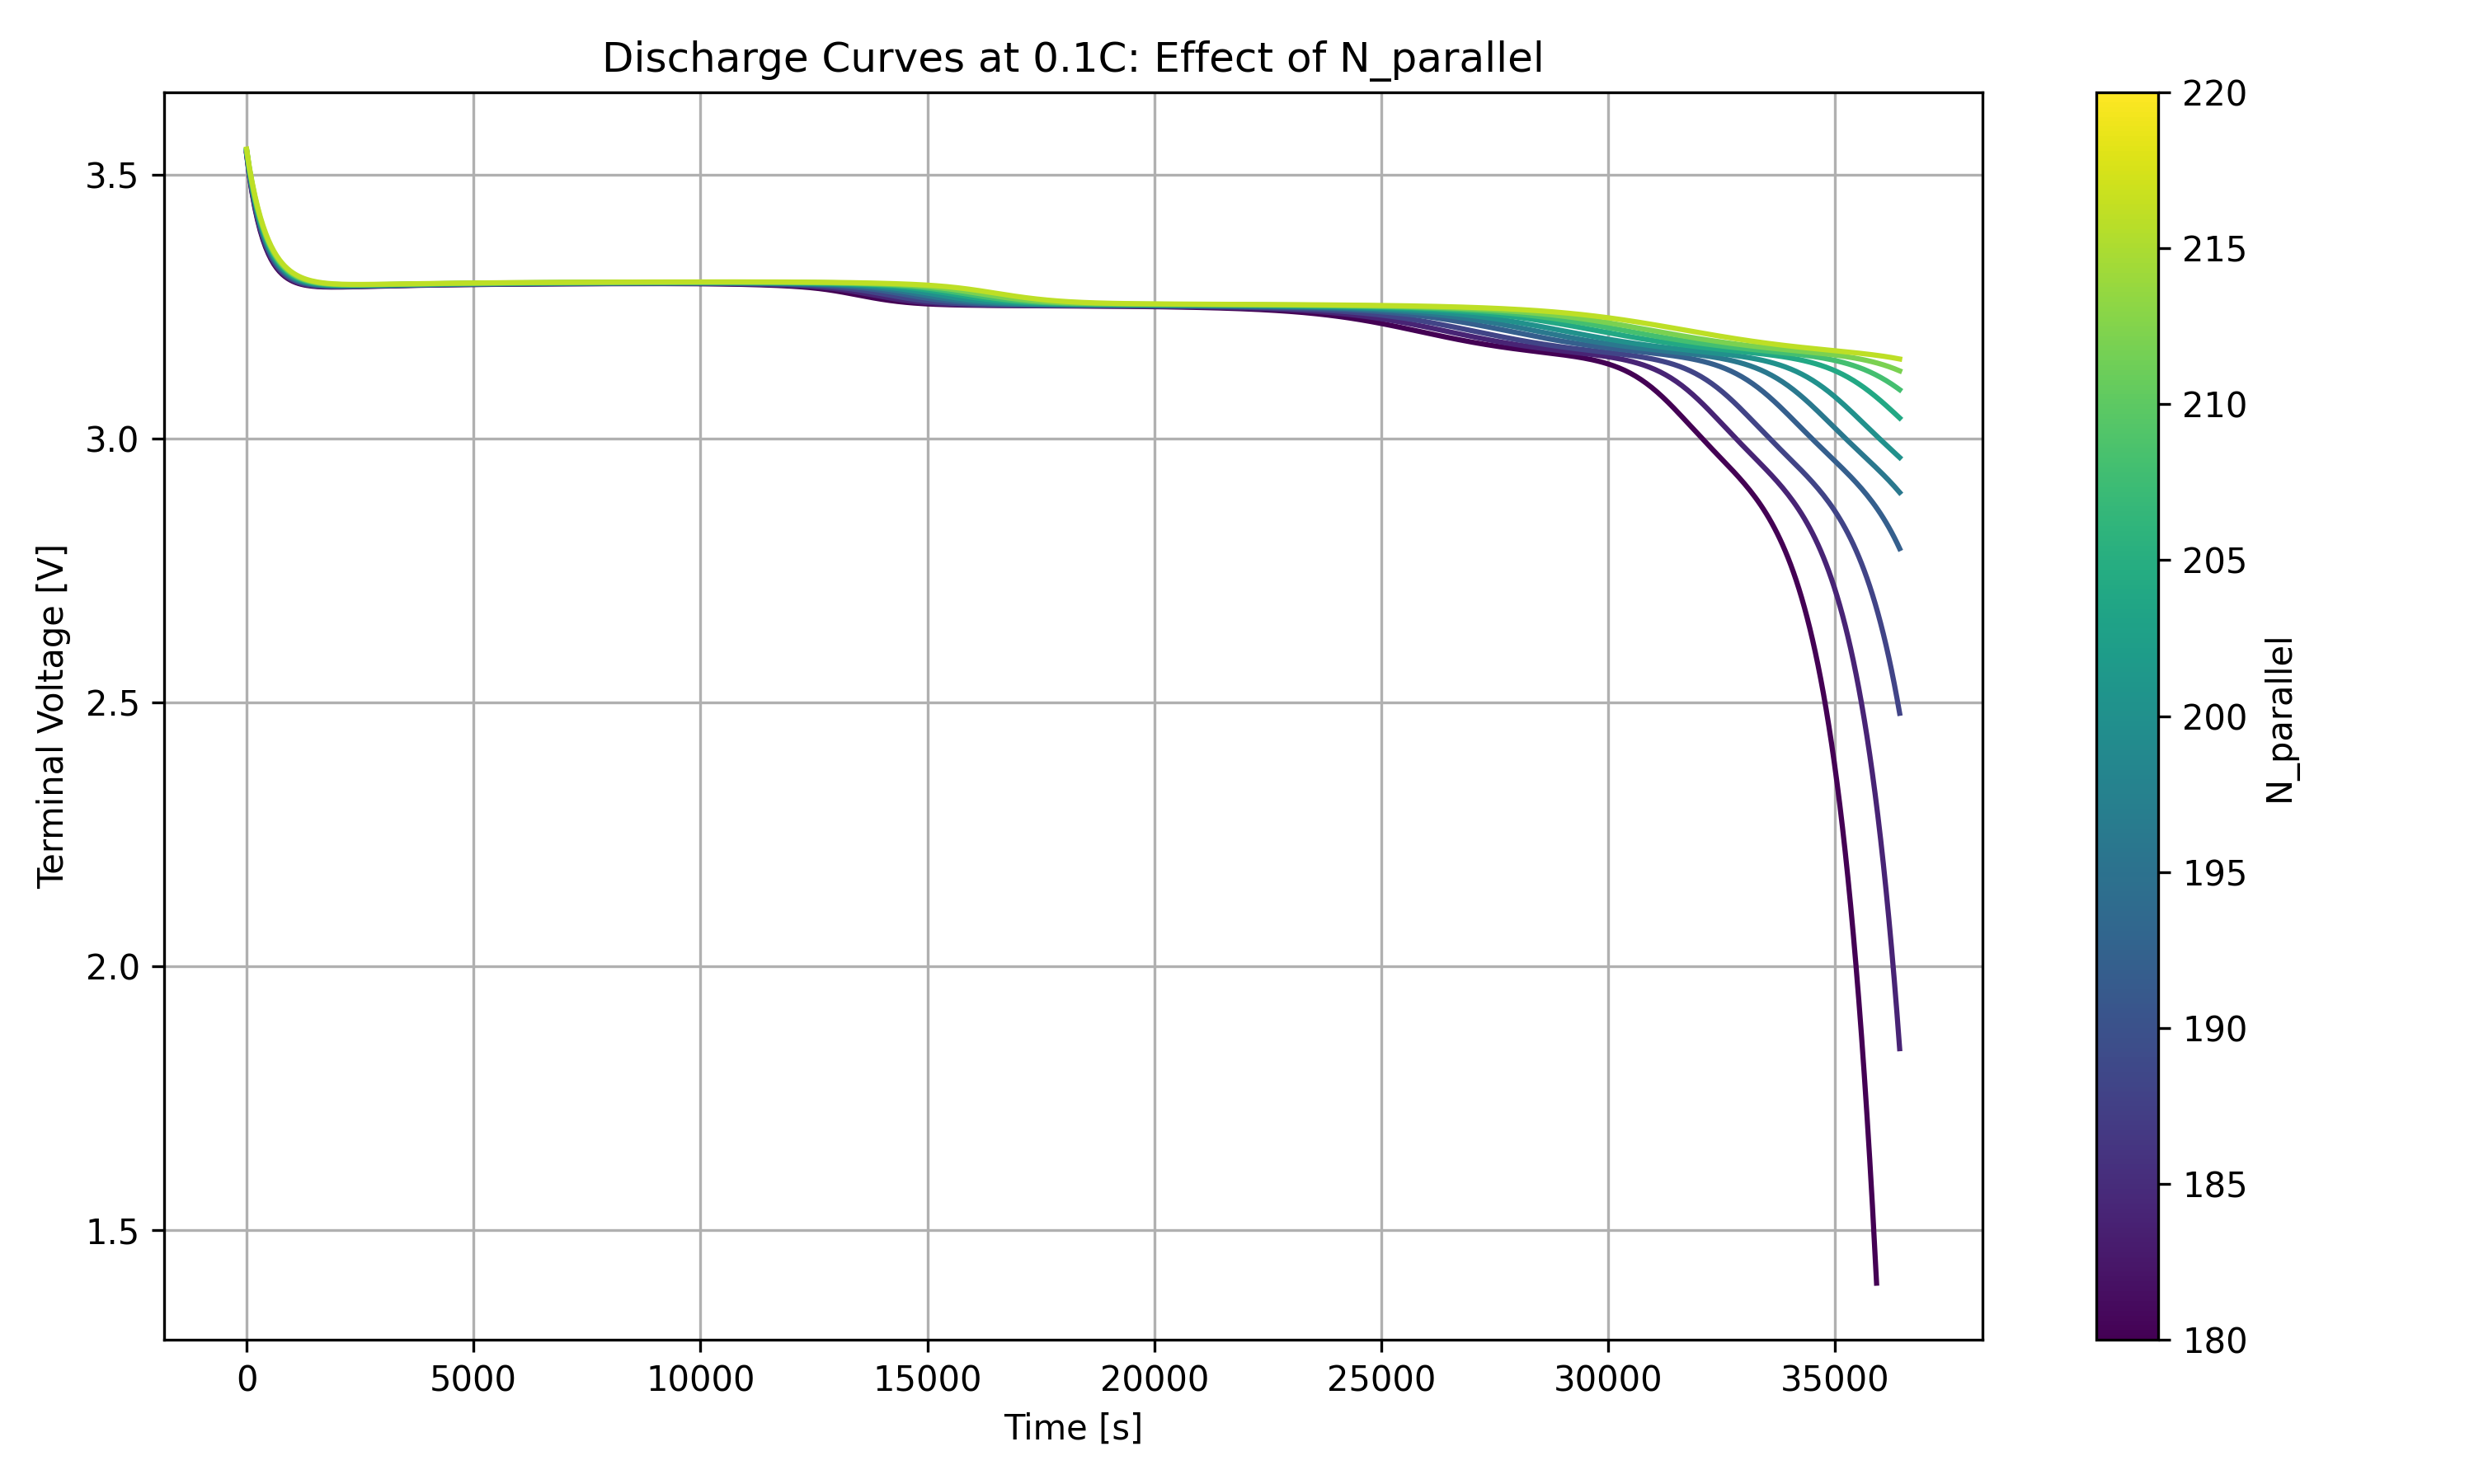

The file beside this chart, header and first rows:
time, 180, 181.026, 182.051, 183.077, 184.103, 185.128, 186.154, 187.179, 188.205, 189.231, 190.256, 191.282, 192.308, 193.333, 194.359, 195.385, 196.41, 197.436, 198.462, 199.487, 200.513, 201.538, 202.564
0.0, 3.539, 3.539, 3.54, 3.54, 3.54, 3.541, 3.541, 3.541, 3.542, 3.542, 3.542, 3.542, 3.543, 3.543, 3.543, 3.543, 3.544, 3.544, 3.544, 3.545, 3.545, 3.545, 3.545
60.0, 3.499, 3.499, 3.5, 3.5, 3.501, 3.501, 3.502, 3.502, 3.503, 3.503, 3.504, 3.504, 3.504, 3.505, 3.505, 3.506, 3.506, 3.507, 3.507, 3.508, 3.508, 3.508, 3.509
120.0, 3.466, 3.467, 3.467, 3.468, 3.469, 3.469, 3.47, 3.47, 3.471, 3.472, 3.472, 3.473, 3.473, 3.474, 3.474, 3.475, 3.476, 3.476, 3.477, 3.477, 3.478, 3.478, 3.479
180.0, 3.438, 3.439, 3.44, 3.44, 3.441, 3.442, 3.443, 3.443, 3.444, 3.445, 3.445, 3.446, 3.446, 3.447, 3.448, 3.448, 3.449, 3.45, 3.45, 3.451, 3.451, 3.452, 3.453
240.0, 3.415, 3.415, 3.416, 3.417, 3.418, 3.418, 3.419, 3.42, 3.421, 3.421, 3.422, 3.423, 3.423, 3.424, 3.425, 3.425, 3.426, 3.427, 3.427, 3.428, 3.429, 3.429, 3.43
300.0, 3.395, 3.395, 3.396, 3.397, 3.398, 3.398, 3.399, 3.4, 3.401, 3.401, 3.402, 3.403, 3.403, 3.404, 3.405, 3.406, 3.406, 3.407, 3.408, 3.408, 3.409, 3.41, 3.41
360.0, 3.377, 3.378, 3.379, 3.38, 3.38, 3.381, 3.382, 3.383, 3.383, 3.384, 3.385, 3.386, 3.386, 3.387, 3.388, 3.389, 3.389, 3.39, 3.391, 3.391, 3.392, 3.393, 3.393
420.0, 3.363, 3.364, 3.364, 3.365, 3.366, 3.367, 3.367, 3.368, 3.369, 3.37, 3.37, 3.371, 3.372, 3.372, 3.373, 3.374, 3.375, 3.375, 3.376, 3.377, 3.377, 3.378, 3.379
480.0, 3.351, 3.351, 3.352, 3.353, 3.353, 3.354, 3.355, 3.356, 3.356, 3.357, 3.358, 3.358, 3.359, 3.36, 3.361, 3.361, 3.362, 3.363, 3.363, 3.364, 3.365, 3.365, 3.366
540.0, 3.34, 3.341, 3.342, 3.342, 3.343, 3.344, 3.344, 3.345, 3.346, 3.346, 3.347, 3.348, 3.348, 3.349, 3.35, 3.35, 3.351, 3.352, 3.352, 3.353, 3.354, 3.354, 3.355
600.0, 3.331, 3.332, 3.333, 3.333, 3.334, 3.335, 3.335, 3.336, 3.337, 3.337, 3.338, 3.339, 3.339, 3.34, 3.341, 3.341, 3.342, 3.342, 3.343, 3.344, 3.344, 3.345, 3.346
660.0, 3.324, 3.325, 3.325, 3.326, 3.326, 3.327, 3.328, 3.328, 3.329, 3.33, 3.33, 3.331, 3.331, 3.332, 3.333, 3.333, 3.334, 3.334, 3.335, 3.336, 3.336, 3.337, 3.337
720.0, 3.318, 3.318, 3.319, 3.319, 3.32, 3.321, 3.321, 3.322, 3.322, 3.323, 3.324, 3.324, 3.325, 3.325, 3.326, 3.326, 3.327, 3.328, 3.328, 3.329, 3.329, 3.33, 3.33
780.0, 3.312, 3.313, 3.313, 3.314, 3.315, 3.315, 3.316, 3.316, 3.317, 3.317, 3.318, 3.318, 3.319, 3.32, 3.32, 3.321, 3.321, 3.322, 3.322, 3.323, 3.323, 3.324, 3.324
840.0, 3.308, 3.308, 3.309, 3.309, 3.31, 3.311, 3.311, 3.312, 3.312, 3.313, 3.313, 3.314, 3.314, 3.315, 3.315, 3.316, 3.316, 3.317, 3.317, 3.318, 3.318, 3.319, 3.319
900.0, 3.304, 3.305, 3.305, 3.306, 3.306, 3.307, 3.307, 3.308, 3.308, 3.309, 3.309, 3.31, 3.31, 3.31, 3.311, 3.311, 3.312, 3.312, 3.313, 3.313, 3.314, 3.314, 3.315
960.0, 3.301, 3.302, 3.302, 3.302, 3.303, 3.303, 3.304, 3.304, 3.305, 3.305, 3.306, 3.306, 3.306, 3.307, 3.307, 3.308, 3.308, 3.309, 3.309, 3.31, 3.31, 3.31, 3.311
1020, 3.299, 3.299, 3.299, 3.3, 3.3, 3.301, 3.301, 3.301, 3.302, 3.302, 3.303, 3.303, 3.304, 3.304, 3.304, 3.305, 3.305, 3.306, 3.306, 3.306, 3.307, 3.307, 3.308
1080, 3.296, 3.297, 3.297, 3.298, 3.298, 3.298, 3.299, 3.299, 3.299, 3.3, 3.3, 3.301, 3.301, 3.301, 3.302, 3.302, 3.303, 3.303, 3.303, 3.304, 3.304, 3.304, 3.305
1140, 3.295, 3.295, 3.295, 3.296, 3.296, 3.296, 3.297, 3.297, 3.297, 3.298, 3.298, 3.299, 3.299, 3.299, 3.3, 3.3, 3.3, 3.301, 3.301, 3.301, 3.302, 3.302, 3.302
1200, 3.293, 3.293, 3.294, 3.294, 3.294, 3.295, 3.295, 3.295, 3.296, 3.296, 3.296, 3.297, 3.297, 3.297, 3.298, 3.298, 3.298, 3.299, 3.299, 3.299, 3.3, 3.3, 3.3
1260, 3.292, 3.292, 3.293, 3.293, 3.293, 3.293, 3.294, 3.294, 3.294, 3.295, 3.295, 3.295, 3.296, 3.296, 3.296, 3.297, 3.297, 3.297, 3.297, 3.298, 3.298, 3.298, 3.299
1320, 3.291, 3.291, 3.291, 3.292, 3.292, 3.292, 3.293, 3.293, 3.293, 3.293, 3.294, 3.294, 3.294, 3.295, 3.295, 3.295, 3.296, 3.296, 3.296, 3.296, 3.297, 3.297, 3.297
1380, 3.29, 3.29, 3.291, 3.291, 3.291, 3.291, 3.292, 3.292, 3.292, 3.293, 3.293, 3.293, 3.293, 3.294, 3.294, 3.294, 3.294, 3.295, 3.295, 3.295, 3.295, 3.296, 3.296
1440, 3.289, 3.29, 3.29, 3.29, 3.29, 3.291, 3.291, 3.291, 3.291, 3.292, 3.292, 3.292, 3.292, 3.293, 3.293, 3.293, 3.293, 3.294, 3.294, 3.294, 3.294, 3.295, 3.295
1500, 3.289, 3.289, 3.289, 3.29, 3.29, 3.29, 3.29, 3.291, 3.291, 3.291, 3.291, 3.292, 3.292, 3.292, 3.292, 3.292, 3.293, 3.293, 3.293, 3.293, 3.294, 3.294, 3.294
1560, 3.289, 3.289, 3.289, 3.289, 3.289, 3.29, 3.29, 3.29, 3.29, 3.291, 3.291, 3.291, 3.291, 3.291, 3.292, 3.292, 3.292, 3.292, 3.293, 3.293, 3.293, 3.293, 3.293
1620, 3.288, 3.288, 3.289, 3.289, 3.289, 3.289, 3.289, 3.29, 3.29, 3.29, 3.29, 3.291, 3.291, 3.291, 3.291, 3.291, 3.292, 3.292, 3.292, 3.292, 3.292, 3.293, 3.293
1680, 3.288, 3.288, 3.288, 3.289, 3.289, 3.289, 3.289, 3.289, 3.29, 3.29, 3.29, 3.29, 3.29, 3.291, 3.291, 3.291, 3.291, 3.291, 3.292, 3.292, 3.292, 3.292, 3.292
1740, 3.288, 3.288, 3.288, 3.288, 3.289, 3.289, 3.289, 3.289, 3.289, 3.29, 3.29, 3.29, 3.29, 3.29, 3.29, 3.291, 3.291, 3.291, 3.291, 3.291, 3.292, 3.292, 3.292
1800, 3.288, 3.288, 3.288, 3.288, 3.288, 3.289, 3.289, 3.289, 3.289, 3.289, 3.29, 3.29, 3.29, 3.29, 3.29, 3.29, 3.291, 3.291, 3.291, 3.291, 3.291, 3.291, 3.292
1860, 3.288, 3.288, 3.288, 3.288, 3.288, 3.289, 3.289, 3.289, 3.289, 3.289, 3.289, 3.29, 3.29, 3.29, 3.29, 3.29, 3.29, 3.291, 3.291, 3.291, 3.291, 3.291, 3.291
1920, 3.288, 3.288, 3.288, 3.288, 3.288, 3.289, 3.289, 3.289, 3.289, 3.289, 3.289, 3.289, 3.29, 3.29, 3.29, 3.29, 3.29, 3.29, 3.291, 3.291, 3.291, 3.291, 3.291
1980, 3.288, 3.288, 3.288, 3.288, 3.288, 3.288, 3.289, 3.289, 3.289, 3.289, 3.289, 3.289, 3.29, 3.29, 3.29, 3.29, 3.29, 3.29, 3.29, 3.291, 3.291, 3.291, 3.291
2040, 3.288, 3.288, 3.288, 3.288, 3.288, 3.288, 3.289, 3.289, 3.289, 3.289, 3.289, 3.289, 3.289, 3.29, 3.29, 3.29, 3.29, 3.29, 3.29, 3.29, 3.291, 3.291, 3.291
2100, 3.288, 3.288, 3.288, 3.288, 3.288, 3.289, 3.289, 3.289, 3.289, 3.289, 3.289, 3.289, 3.289, 3.29, 3.29, 3.29, 3.29, 3.29, 3.29, 3.29, 3.291, 3.291, 3.291
2160, 3.288, 3.288, 3.288, 3.288, 3.288, 3.289, 3.289, 3.289, 3.289, 3.289, 3.289, 3.289, 3.289, 3.29, 3.29, 3.29, 3.29, 3.29, 3.29, 3.29, 3.291, 3.291, 3.291
2220, 3.288, 3.288, 3.288, 3.288, 3.289, 3.289, 3.289, 3.289, 3.289, 3.289, 3.289, 3.289, 3.29, 3.29, 3.29, 3.29, 3.29, 3.29, 3.29, 3.29, 3.291, 3.291, 3.291
2280, 3.288, 3.288, 3.288, 3.288, 3.289, 3.289, 3.289, 3.289, 3.289, 3.289, 3.289, 3.289, 3.29, 3.29, 3.29, 3.29, 3.29, 3.29, 3.29, 3.29, 3.291, 3.291, 3.291
2340, 3.288, 3.288, 3.288, 3.289, 3.289, 3.289, 3.289, 3.289, 3.289, 3.289, 3.289, 3.29, 3.29, 3.29, 3.29, 3.29, 3.29, 3.29, 3.29, 3.29, 3.291, 3.291, 3.291
2400, 3.288, 3.288, 3.289, 3.289, 3.289, 3.289, 3.289, 3.289, 3.289, 3.289, 3.29, 3.29, 3.29, 3.29, 3.29, 3.29, 3.29, 3.29, 3.29, 3.291, 3.291, 3.291, 3.291
2460, 3.288, 3.289, 3.289, 3.289, 3.289, 3.289, 3.289, 3.289, 3.289, 3.289, 3.29, 3.29, 3.29, 3.29, 3.29, 3.29, 3.29, 3.29, 3.29, 3.291, 3.291, 3.291, 3.291
2520, 3.289, 3.289, 3.289, 3.289, 3.289, 3.289, 3.289, 3.289, 3.289, 3.29, 3.29, 3.29, 3.29, 3.29, 3.29, 3.29, 3.29, 3.29, 3.291, 3.291, 3.291, 3.291, 3.291
2580, 3.289, 3.289, 3.289, 3.289, 3.289, 3.289, 3.289, 3.289, 3.29, 3.29, 3.29, 3.29, 3.29, 3.29, 3.29, 3.29, 3.29, 3.291, 3.291, 3.291, 3.291, 3.291, 3.291
2640, 3.289, 3.289, 3.289, 3.289, 3.289, 3.289, 3.289, 3.29, 3.29, 3.29, 3.29, 3.29, 3.29, 3.29, 3.29, 3.29, 3.291, 3.291, 3.291, 3.291, 3.291, 3.291, 3.291
2700, 3.289, 3.289, 3.289, 3.289, 3.289, 3.289, 3.29, 3.29, 3.29, 3.29, 3.29, 3.29, 3.29, 3.29, 3.29, 3.291, 3.291, 3.291, 3.291, 3.291, 3.291, 3.291, 3.291
2760, 3.289, 3.289, 3.289, 3.289, 3.29, 3.29, 3.29, 3.29, 3.29, 3.29, 3.29, 3.29, 3.29, 3.29, 3.291, 3.291, 3.291, 3.291, 3.291, 3.291, 3.291, 3.291, 3.291
2820, 3.289, 3.289, 3.289, 3.29, 3.29, 3.29, 3.29, 3.29, 3.29, 3.29, 3.29, 3.29, 3.29, 3.291, 3.291, 3.291, 3.291, 3.291, 3.291, 3.291, 3.291, 3.291, 3.291
2880, 3.289, 3.289, 3.29, 3.29, 3.29, 3.29, 3.29, 3.29, 3.29, 3.29, 3.29, 3.29, 3.291, 3.291, 3.291, 3.291, 3.291, 3.291, 3.291, 3.291, 3.291, 3.291, 3.291
2940, 3.289, 3.29, 3.29, 3.29, 3.29, 3.29, 3.29, 3.29, 3.29, 3.29, 3.29, 3.291, 3.291, 3.291, 3.291, 3.291, 3.291, 3.291, 3.291, 3.291, 3.291, 3.291, 3.292
3000, 3.29, 3.29, 3.29, 3.29, 3.29, 3.29, 3.29, 3.29, 3.29, 3.29, 3.291, 3.291, 3.291, 3.291, 3.291, 3.291, 3.291, 3.291, 3.291, 3.291, 3.292, 3.292, 3.292
3060, 3.29, 3.29, 3.29, 3.29, 3.29, 3.29, 3.29, 3.29, 3.29, 3.291, 3.291, 3.291, 3.291, 3.291, 3.291, 3.291, 3.291, 3.291, 3.291, 3.292, 3.292, 3.292, 3.292
3120, 3.29, 3.29, 3.29, 3.29, 3.29, 3.29, 3.29, 3.291, 3.291, 3.291, 3.291, 3.291, 3.291, 3.291, 3.291, 3.291, 3.291, 3.291, 3.292, 3.292, 3.292, 3.292, 3.292
3180, 3.29, 3.29, 3.29, 3.29, 3.29, 3.29, 3.291, 3.291, 3.291, 3.291, 3.291, 3.291, 3.291, 3.291, 3.291, 3.291, 3.291, 3.292, 3.292, 3.292, 3.292, 3.292, 3.292
3240, 3.29, 3.29, 3.29, 3.29, 3.29, 3.291, 3.291, 3.291, 3.291, 3.291, 3.291, 3.291, 3.291, 3.291, 3.291, 3.291, 3.292, 3.292, 3.292, 3.292, 3.292, 3.292, 3.292
3300, 3.29, 3.29, 3.29, 3.29, 3.291, 3.291, 3.291, 3.291, 3.291, 3.291, 3.291, 3.291, 3.291, 3.291, 3.291, 3.292, 3.292, 3.292, 3.292, 3.292, 3.292, 3.292, 3.292
3360, 3.29, 3.29, 3.29, 3.291, 3.291, 3.291, 3.291, 3.291, 3.291, 3.291, 3.291, 3.291, 3.291, 3.291, 3.292, 3.292, 3.292, 3.292, 3.292, 3.292, 3.292, 3.292, 3.292
3420, 3.29, 3.29, 3.291, 3.291, 3.291, 3.291, 3.291, 3.291, 3.291, 3.291, 3.291, 3.291, 3.292, 3.292, 3.292, 3.292, 3.292, 3.292, 3.292, 3.292, 3.292, 3.292, 3.292
3480, 3.29, 3.291, 3.291, 3.291, 3.291, 3.291, 3.291, 3.291, 3.291, 3.291, 3.291, 3.292, 3.292, 3.292, 3.292, 3.292, 3.292, 3.292, 3.292, 3.292, 3.292, 3.292, 3.292
3540, 3.291, 3.291, 3.291, 3.291, 3.291, 3.291, 3.291, 3.291, 3.291, 3.291, 3.292, 3.292, 3.292, 3.292, 3.292, 3.292, 3.292, 3.292, 3.292, 3.292, 3.292, 3.292, 3.293
... 548 more rows
